Run: headless pygame with SDL's dummy video driver; simulated clock (each Clock.tick advances the game by its frame time, no real sleeping); random seed 0; keys injected as events and as key.get_pressed() state; no mouse input.
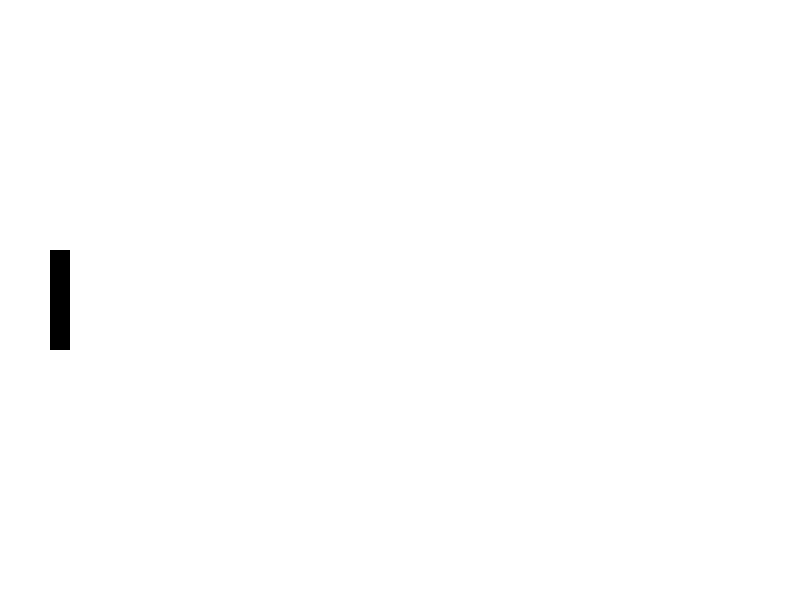
Frame 1 of 4 · flips 1–60 · no input
Frame 2 of 4 · flips 61–180 · tapped SPACE, RETURN · held RIGHT (→), D · screen unchanged from frame 1, image omitted
Frame 3 of 4 · flips 181–300 · held DOWN (↓), S · screen unchanged from frame 2, image omitted
Frame 4 of 4 · flips 301–420 · held LEFT (←), A, UP (↑), W · screen unchanged from frame 3, image omitted

The pygame program that drew these frames:

import pygame

pygame.init()

screen = pygame.display.set_mode((800, 600))
clock = pygame.time.Clock()

x = 50
running = True

while running:
    screen.fill((255, 255, 255))

    pygame.draw.rect(screen, (0, 0, 0), (x, 250, 20, 100))

    keys = pygame.key.get_pressed()
    if keys[pygame.K_UP]:
        x += 0

    for event in pygame.event.get():
        if event.type == pygame.QUIT:
            running = False

    pygame.display.update()
    clock.tick(60)

pygame.quit()
